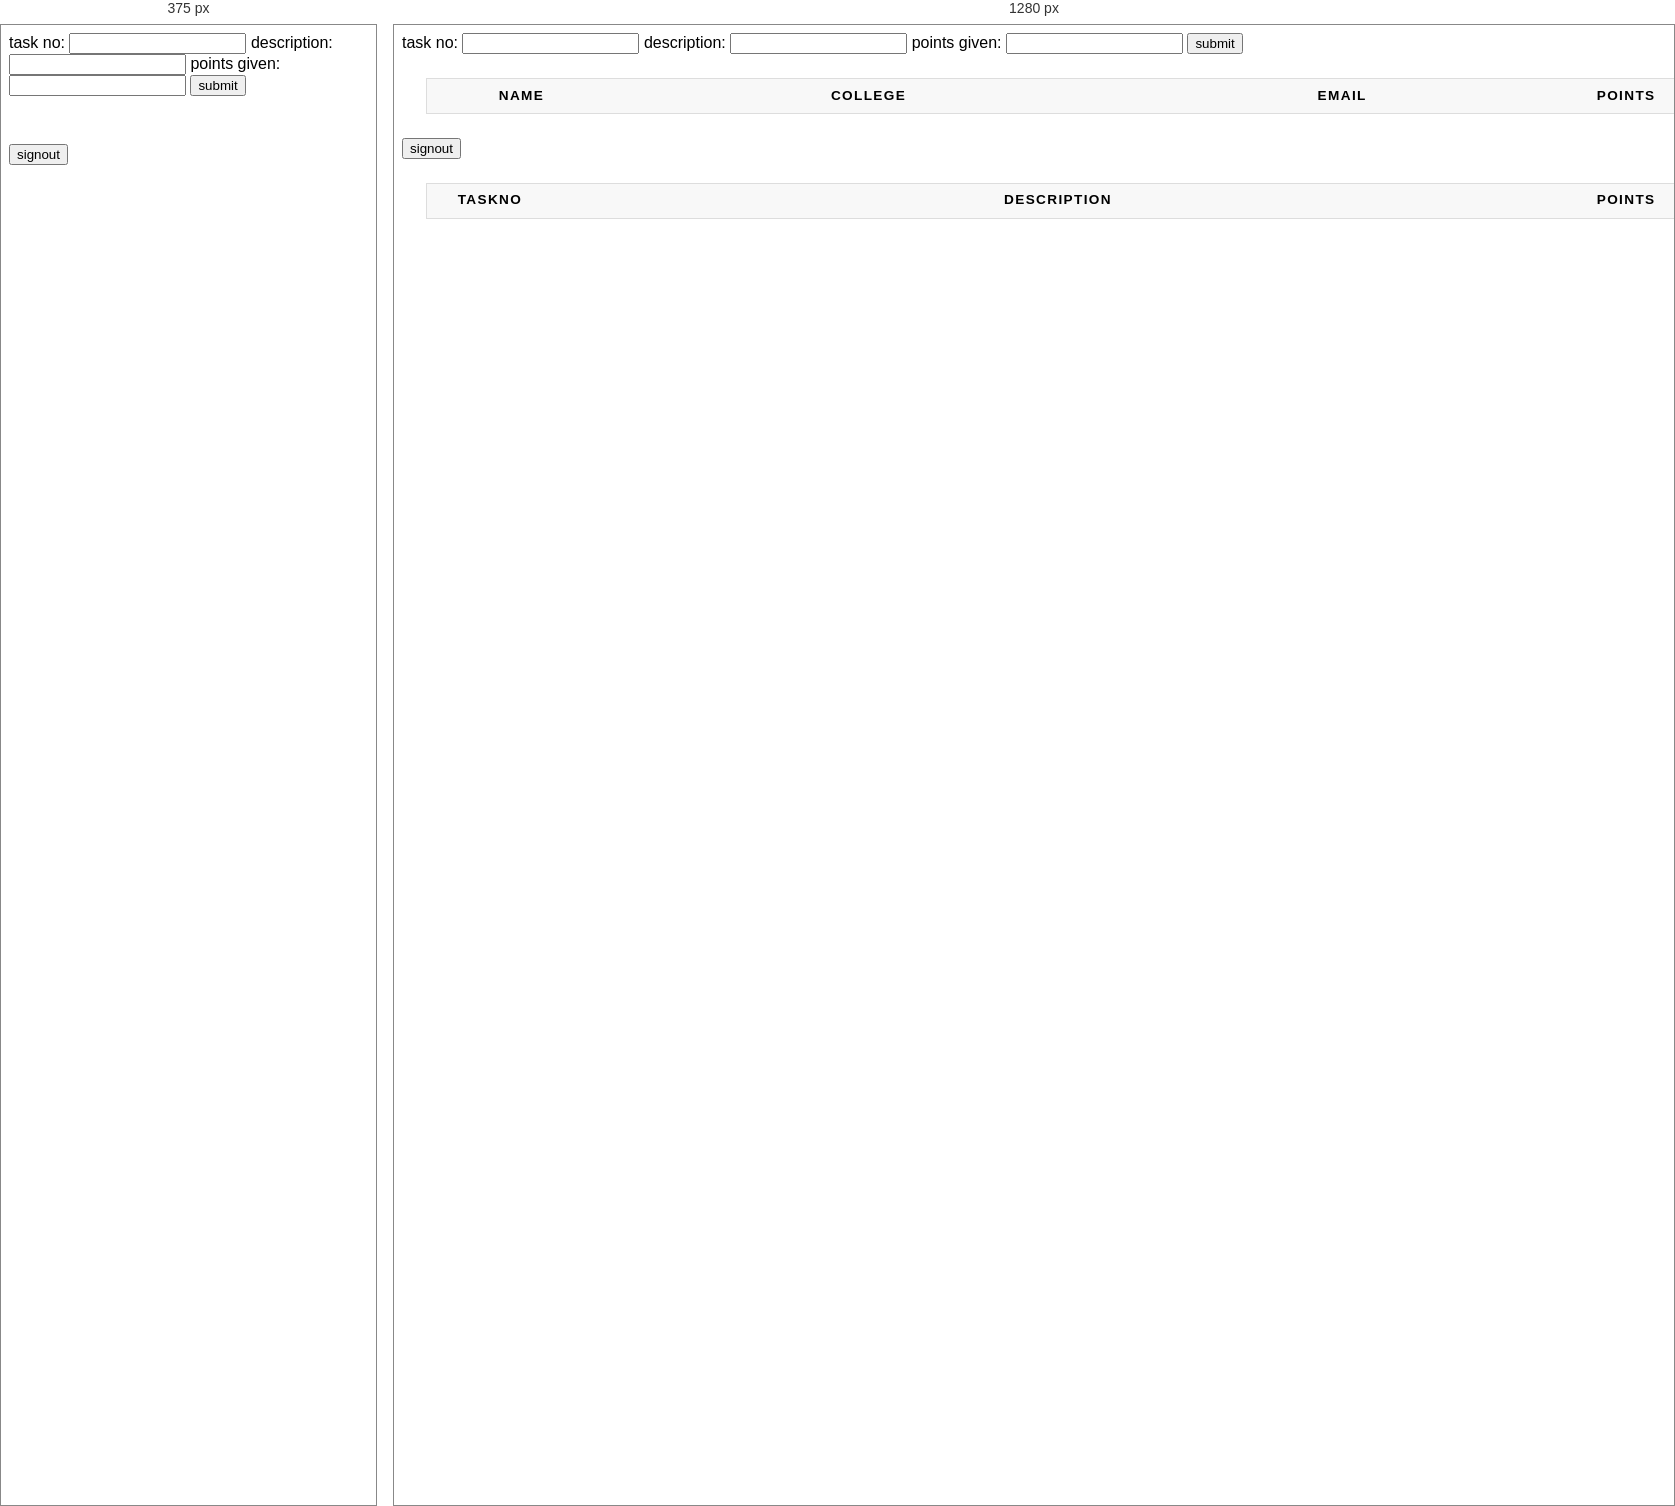
Rendered at 375 px and 1280 px, left to right.

<!-- file: admin.html -->
<!DOCTYPE html>
<html lang="en">
<head>
    <meta charset="UTF-8">
        <meta name="viewport" content="width=device-width, initial-scale=1, shrink-to-fit=no">
        <link rel="stylesheet" href="https://stackpath.bootstrapcdn.com/bootstrap/4.5.2/css/bootstrap.min.css" integrity="sha384-JcKb8q3iqJ61gNV9KGb8thSsNjpSL0n8PARn9HuZOnIxN0hoP+VmmDGMN5t9UJ0Z" crossorigin="anonymous">
        <link rel="stylesheet" href="css/managers.css">
        <title>Admin</title>
    </head>

    <script src="https://www.gstatic.com/firebasejs/7.17.2/firebase-app.js"></script>
    <script src="https://www.gstatic.com/firebasejs/7.17.2/firebase-analytics.js"></script>
    <script src="https://www.gstatic.com/firebasejs/7.17.2/firebase-auth.js"></script>
    <script src="https://www.gstatic.com/firebasejs/7.17.2/firebase-firestore.js"></script>
    <script src="https://smtpjs.com/v3/smtp.js"></script>
    <script src = "js/admin.js"></script>
    <body>
        
        <div id = "welcome"></div>

        <label for="taskno">task no:</label>
        <input type="number" id="taskno" name="taskno">

        <label for="description">description:</label>
        <input type="text" id="description" name="description">

        <label for="maxpoints">points given:</label>
        <input type="number" id="maxpoints" name="maxpoints">

        <button onclick="taskadded()">submit</button>

        
        <div class ="container">
            <table>
                <col width="15%"><col width="40%"><col width="35%"><col width = "10%">
                <thead><th>name</th><th>college</th><th>email</th><th>points</th></thead>
                <tbody id="list-table-body"></tbody>        
            </table>
        </div>

        <button onclick = "signout()"> signout</button>

        <div class ="container">
            <table>
                <col width="10%"><col width="80%"><col width = "10%">
                <thead><th>taskno</th><th>description</th><th>points</th></thead>
                <tbody id="task-table-body"></tbody>        
            </table>
        </div>

    </body>



</html>

/* @media block from managers.css */
@media screen and (max-width: 600px) {
    table {
      border: 0;
    }
  
    table caption {
      font-size: 1.3em;
    }
    
    table thead {
      border: none;
      clip: rect(0 0 0 0);
      height: 1px;
      margin: -1px;
      overflow: hidden;
      padding: 0;
      position: absolute;
      width: 1px;
    }
    
    table tr {
      border-bottom: 3px solid #ddd;
      display: block;
      margin-bottom: .625em;
    }
    
    table td {
      border-bottom: 1px solid #ddd;
      display: block;
      font-size: .8em;
      text-align: right;
    }
    
    table td::before {
      /*
      * aria-label has no advantage, it won't be read inside a table
      content: attr(aria-label);
      */
      content: attr(data-label);
      float: left;
      font-weight: bold;
      text-transform: uppercase;
    }
    
    table td:last-child {
      border-bottom: 0;
    }
  }